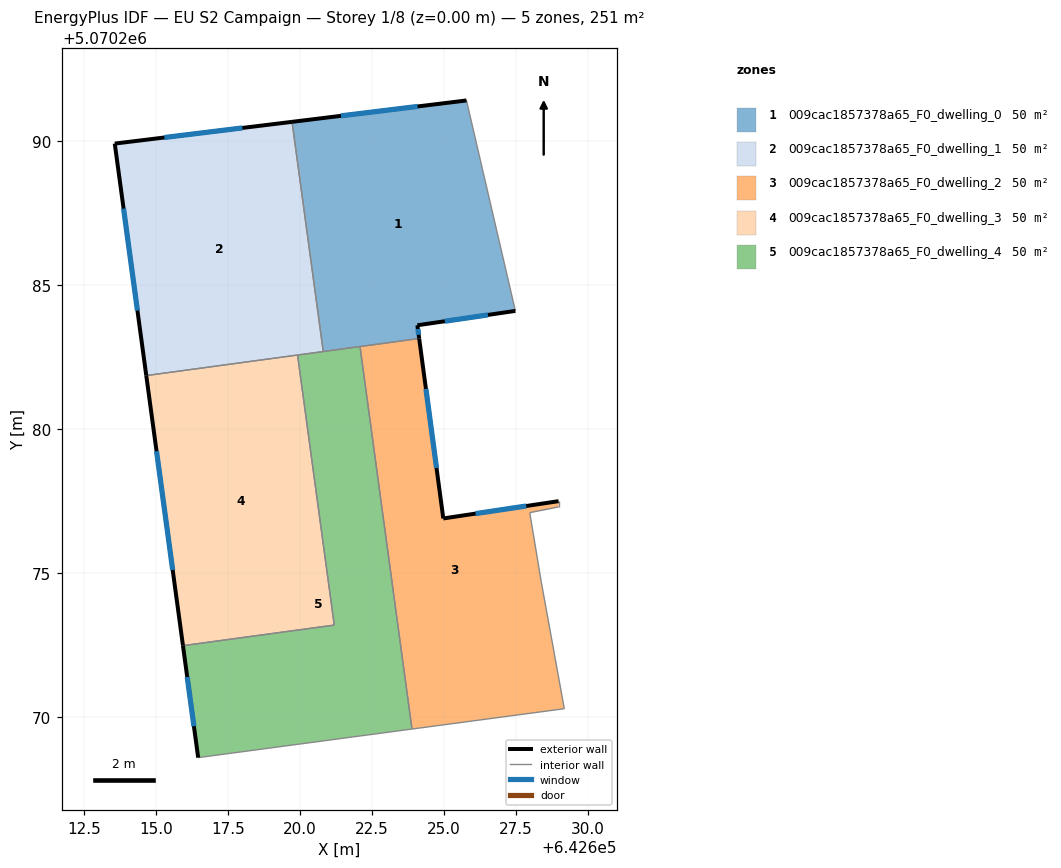
=== STOREY PLAN SPEC (per zone: floor XY polygon, exterior-wall plan segments, windows/doors) ===
zone 1: 009cac1857378a65_F0_dwelling_0  (50.1 m²)
  floor: (642625.78, 5070291.41) (642627.48, 5070284.11) (642624.07, 5070283.61) (642624.14, 5070283.15) (642620.81, 5070282.70) (642619.72, 5070290.67)
  exterior wall: (642624.14, 5070283.15) – (642624.07, 5070283.61)  [0.5 m]
    window: (642624.12, 5070283.28) – (642624.09, 5070283.48)  [0.3 m²]
  exterior wall: (642625.78, 5070291.41) – (642619.72, 5070290.67)  [6.1 m]
    window: (642624.08, 5070291.20) – (642621.42, 5070290.88)  [3.5 m²]
  exterior wall: (642624.07, 5070283.61) – (642627.48, 5070284.11)  [3.4 m]
    window: (642625.03, 5070283.75) – (642626.52, 5070283.97)  [2.0 m²]
  interior walls: 4
zone 2: 009cac1857378a65_F0_dwelling_1  (50.1 m²)
  floor: (642619.72, 5070290.67) (642620.81, 5070282.70) (642614.66, 5070281.86) (642613.57, 5070289.92)
  exterior wall: (642619.72, 5070290.67) – (642613.57, 5070289.92)  [6.2 m]
    window: (642618.00, 5070290.46) – (642615.29, 5070290.13)  [3.6 m²]
  exterior wall: (642613.57, 5070289.92) – (642614.66, 5070281.86)  [8.1 m]
    window: (642613.87, 5070287.66) – (642614.36, 5070284.12)  [4.7 m²]
  interior walls: 3
zone 3: 009cac1857378a65_F0_dwelling_2  (50.1 m²)
  floor: (642624.14, 5070283.15) (642624.97, 5070276.90) (642628.98, 5070277.50) (642628.98, 5070277.30) (642627.97, 5070277.10) (642628.37, 5070274.70) (642629.17, 5070270.30) (642623.89, 5070269.59) (642622.08, 5070282.87)
  exterior wall: (642628.98, 5070277.50) – (642624.97, 5070276.90)  [4.0 m]
    window: (642627.85, 5070277.33) – (642626.09, 5070277.07)  [2.3 m²]
  exterior wall: (642624.97, 5070276.90) – (642624.14, 5070283.15)  [6.3 m]
    window: (642624.74, 5070278.65) – (642624.37, 5070281.40)  [3.7 m²]
  interior walls: 7
zone 4: 009cac1857378a65_F0_dwelling_3  (50.1 m²)
  floor: (642619.91, 5070282.58) (642621.19, 5070273.20) (642615.94, 5070272.49) (642614.66, 5070281.86)
  exterior wall: (642614.66, 5070281.86) – (642615.94, 5070272.49)  [9.5 m]
    window: (642615.02, 5070279.24) – (642615.58, 5070275.11)  [5.5 m²]
  interior walls: 3
zone 5: 009cac1857378a65_F0_dwelling_4  (50.1 m²)
  floor: (642622.08, 5070282.87) (642623.89, 5070269.59) (642616.46, 5070268.60) (642615.94, 5070272.49) (642621.19, 5070273.20) (642619.91, 5070282.58)
  exterior wall: (642615.94, 5070272.49) – (642616.46, 5070268.60)  [3.9 m]
    window: (642616.08, 5070271.40) – (642616.32, 5070269.69)  [2.3 m²]
  interior walls: 6

=== DERIVED (storey summary) ===
Building: EU S2 Campaign
Storey: 1 of 8  (floor level z = 0.00 m)
Storey gross floor area: 250.7 m²
Zones on this storey: 5
  - 009cac1857378a65_F0_dwelling_0: floor 50.1 m²; exterior wall 10.0 m (30.0 m²); 3 window(s) 5.8 m²; WWR 19.3%
  - 009cac1857378a65_F0_dwelling_1: floor 50.1 m²; exterior wall 14.3 m (43.0 m²); 2 window(s) 8.3 m²; WWR 19.3%
  - 009cac1857378a65_F0_dwelling_2: floor 50.1 m²; exterior wall 10.4 m (31.1 m²); 2 window(s) 6.0 m²; WWR 19.3%
  - 009cac1857378a65_F0_dwelling_3: floor 50.1 m²; exterior wall 9.5 m (28.4 m²); 1 window(s) 5.5 m²; WWR 19.3%
  - 009cac1857378a65_F0_dwelling_4: floor 50.1 m²; exterior wall 3.9 m (11.8 m²); 1 window(s) 2.3 m²; WWR 19.3%
Zone adjacency (shared interzone walls):
  - 009cac1857378a65_F0_dwelling_0 ↔ 009cac1857378a65_F0_dwelling_1
  - 009cac1857378a65_F0_dwelling_0 ↔ 009cac1857378a65_F0_dwelling_2
  - 009cac1857378a65_F0_dwelling_0 ↔ 009cac1857378a65_F0_dwelling_4
  - 009cac1857378a65_F0_dwelling_1 ↔ 009cac1857378a65_F0_dwelling_3
  - 009cac1857378a65_F0_dwelling_1 ↔ 009cac1857378a65_F0_dwelling_4
  - 009cac1857378a65_F0_dwelling_2 ↔ 009cac1857378a65_F0_dwelling_4
  - 009cac1857378a65_F0_dwelling_3 ↔ 009cac1857378a65_F0_dwelling_4